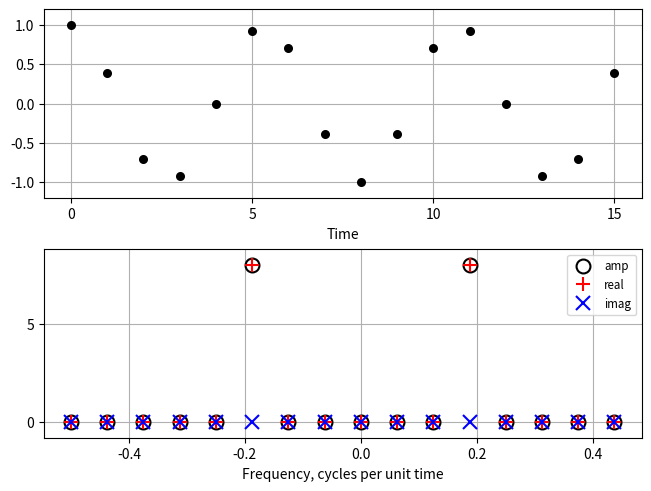
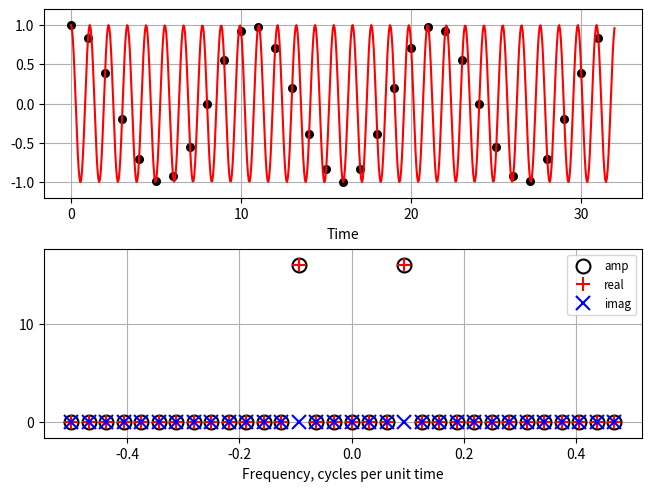
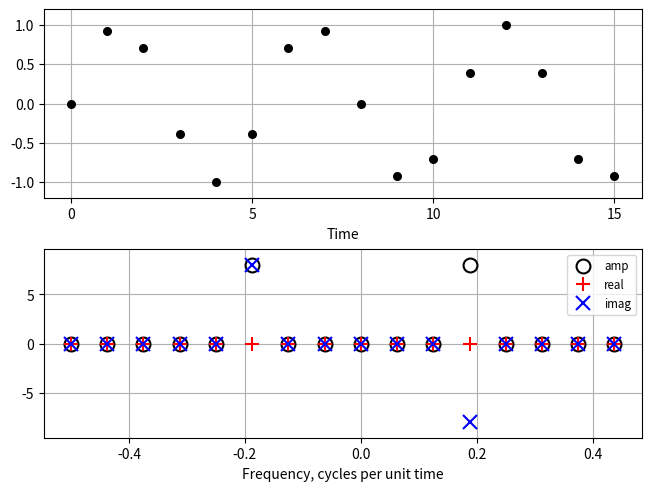
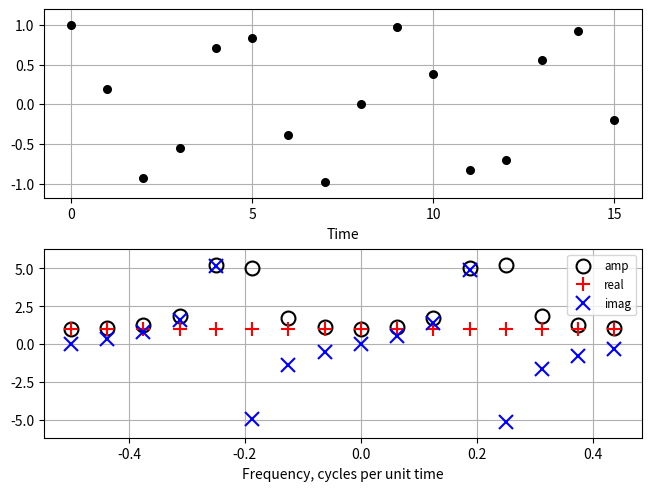
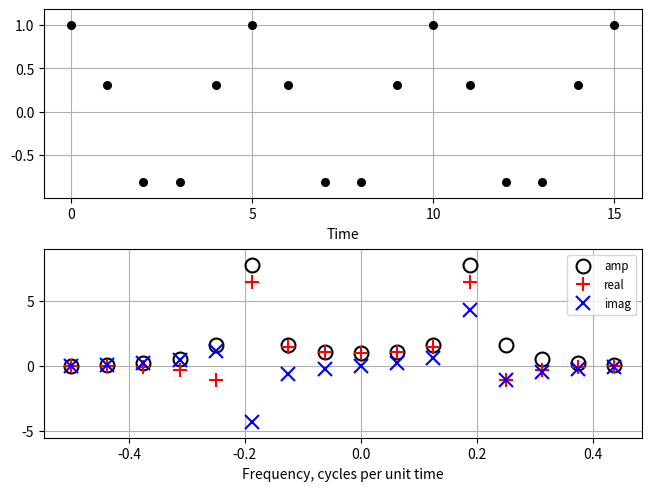
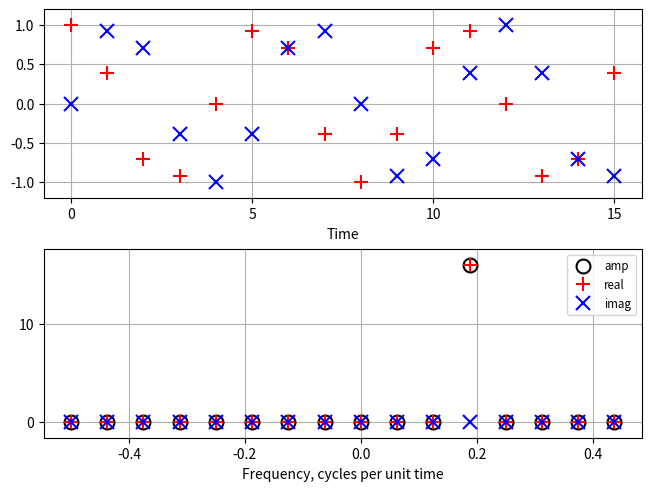
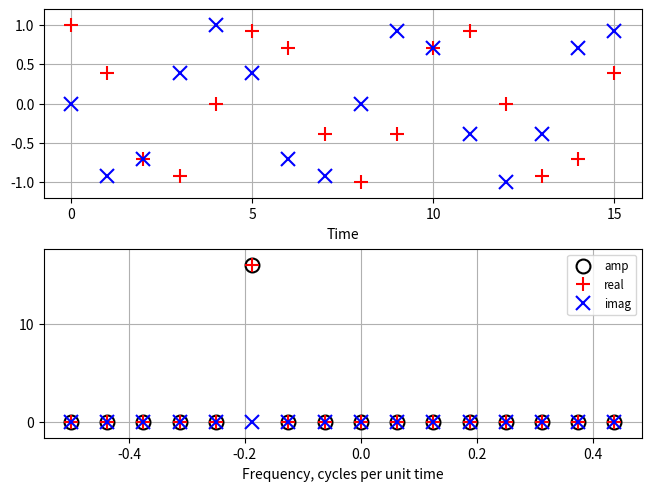
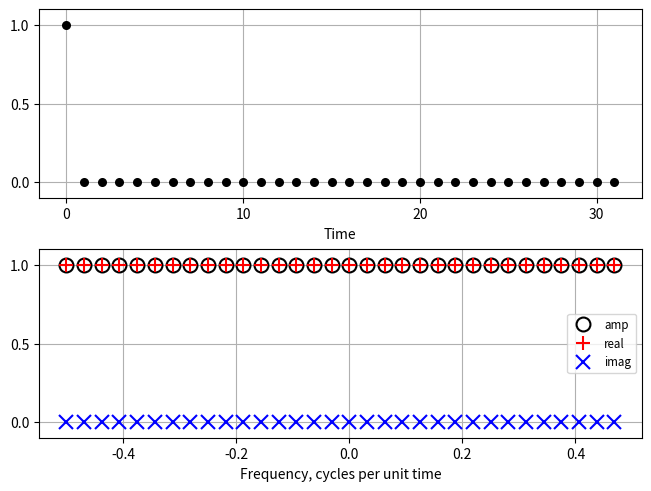
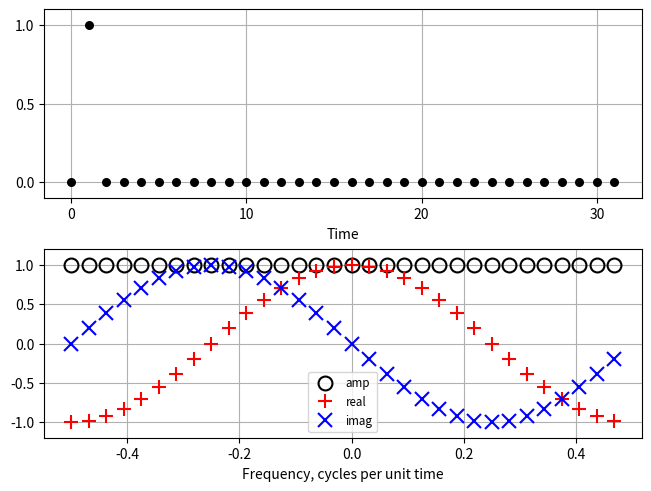
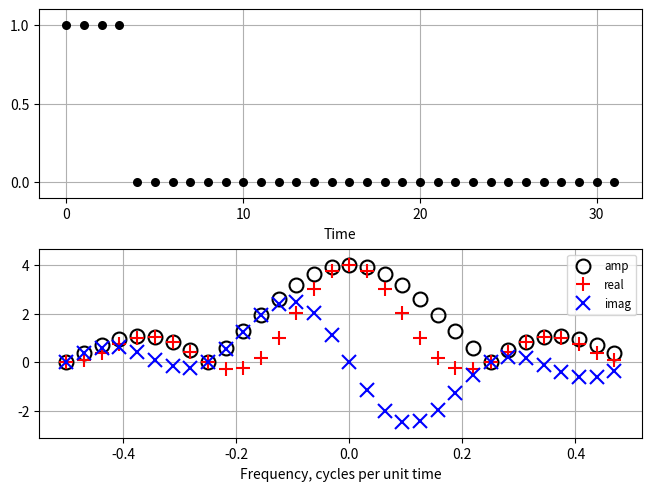
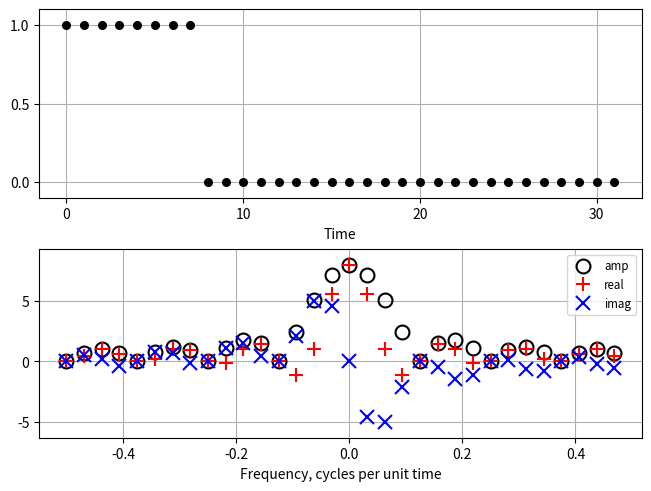
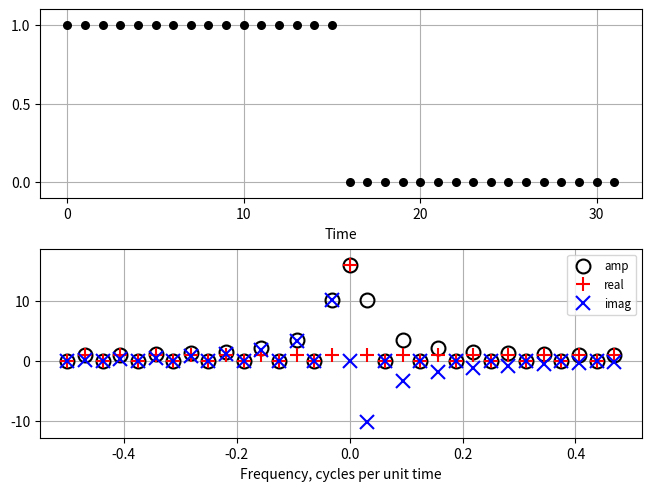
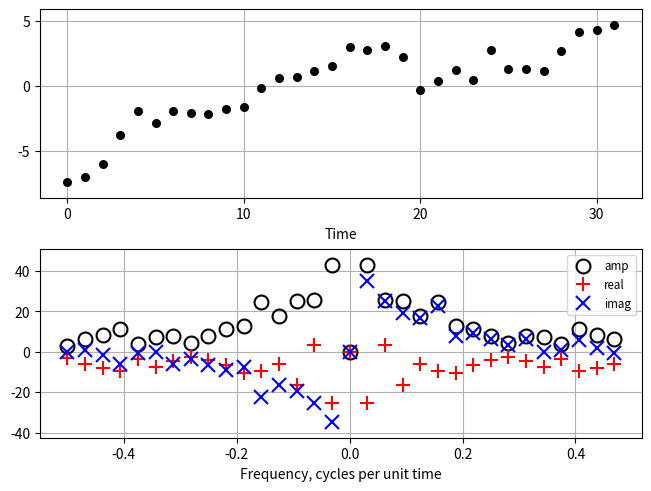
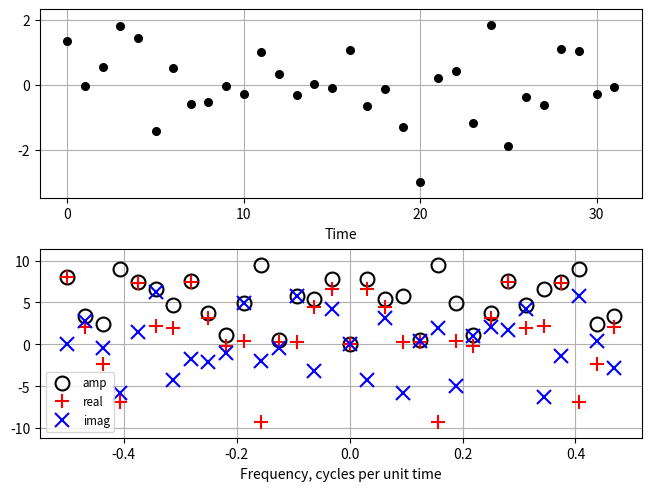
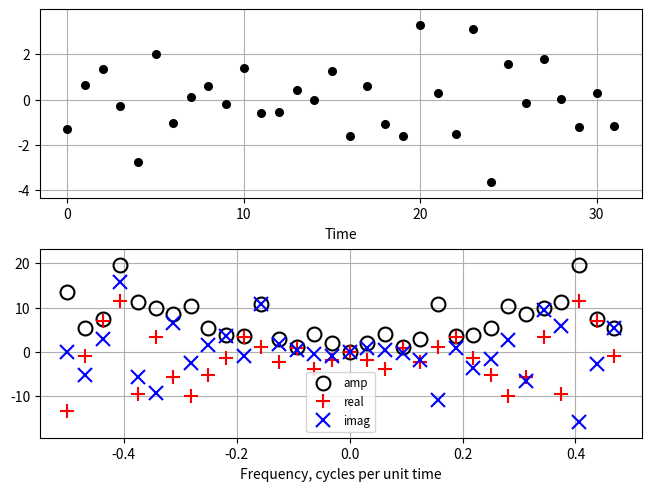
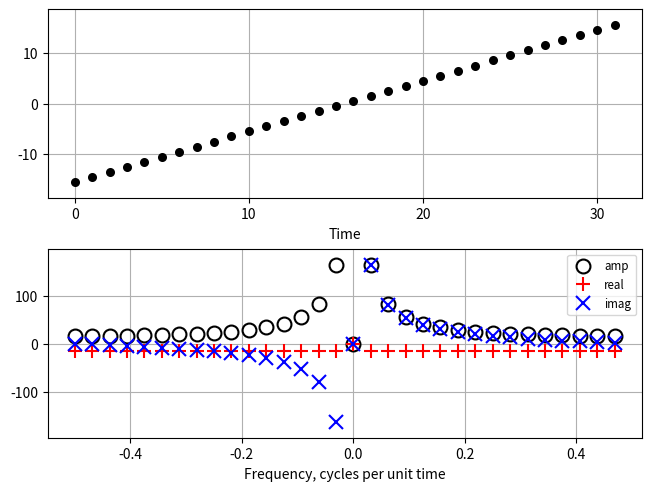

Generate these figures, in order, with matplotlib:
%matplotlib notebook 

import numpy as np
from numpy.fft import fft, ifft, fftshift, fftfreq
import matplotlib as mpl
import matplotlib.pyplot as plt

plt.rc('lines', markersize=10, markeredgewidth=1.5)
plt.rc('figure', dpi=80, max_open_warning=False)
plt.rc('savefig', dpi=80)

def show_transform(x, y):
    """
    Plot y(x) and its transform.
    
    y can be real or complex.
    """
    x = np.asarray(x)
    y = np.asarray(y)
    fy = fftshift(fft(y))
    freqs = fftshift(fftfreq(len(x), d=(x[1] - x[0])))    
    fig, axs = plt.subplots(nrows=2, constrained_layout=True)

    for ax in axs:
        ax.margins(x=0.05, y=0.1)
        ax.grid(True)
        ax.locator_params(symmetric=True)
        # (Line above doesn't seem to be working as expected...)
            
    ax = axs[0]
    if y.dtype.kind == 'c':
        ax.plot(x, y.real, 'r+', x, y.imag, 'bx')
    else:
        ax.plot(x, y, 'k.')
    ax.set_xlabel("Time")
    
    ax = axs[1]
    ax.plot(freqs, np.abs(fy), 'ko', mfc='none', label='amp')
    ax.plot(freqs, fy.real, 'r+', label='real')
    ax.plot(freqs, fy.imag, 'bx', label='imag')

    ax.set_xlabel("Frequency, cycles per unit time")
    ax.legend(loc="best", 
                  numpoints=1,
                  fontsize='small')
    

    return fig, axs    
        

def sinusoid_pts(npts = 16,
             cycles = 3, # cycles per record
             phase = 0, # phase shift in cycles
             dt = 1, # sample time interval
             rotation=None # 'positive' or 'negative' for complex exponential
             ):
    f = cycles / (npts * dt)
    x1 = np.arange(npts, dtype=float) * dt
    phi = 2 * np.pi * (f * x1 - phase)
    if rotation is None:
        y1 = np.cos(phi)
    elif rotation == 'positive':
        y1 = np.exp(1j * phi)
    else:
        y1 = np.exp(-1j * phi)
        
    return x1, y1

def sinusoid(*args, **kw):
    x1, y1 = sinusoid_pts(*args, **kw)
    fig, axs = show_transform(x1, y1)
    return fig, axs


npts = 16
sinusoid(npts=npts, cycles=3)

npts = 32
cycles = npts - 3
fig, axs = sinusoid(npts=npts, cycles=cycles)
dt = 0.05  #  Resolve the aliased curve
x, y = sinusoid_pts(npts=npts/dt, cycles=cycles, dt=dt)
axs[0].plot(x, y, 'r')

sinusoid(phase=0.25)

sinusoid(cycles=3.5)

sinusoid(cycles=3.2)

sinusoid(rotation='positive')

sinusoid(rotation='negative')

def pulse(npts = 32, uplims=None, dt=1):
    """
    Generate and display a pulse signal and its transform.
    """
    x1 = np.arange(npts, dtype=float) * dt
    y1 = np.zeros_like(x1)
    if uplims is None:
        upslice = slice(0, npts // 2)
    else:
        upslice = slice(*uplims)
    y1[upslice] = 1    
    show_transform(x1, y1)


pulse(uplims=[0, 1])

pulse(uplims=[1,2])

pulse(uplims=[0,4])

pulse(uplims=[0, 8])

pulse(uplims=[0, 16])


def noise(npts = 32, color='w', dt=1, repeatable=True):
    """
    Generate and display a noise signal and its transform.
    
    Color may be 'r', 'w', or 'b'.

    To experiment with different sets of pseudo-random numbers,
    set *repeatable* to *False*.
    """
    if repeatable:
        np.random.seed(0)
    x1 = np.arange(npts, dtype=float) * dt
    y1 = np.random.randn(npts + 1)
    if color == 'w':
        y1 = y1[:npts]
    elif color == 'r':
        y1 = y1.cumsum()[:npts]
    elif color == 'b':
        y1 = np.diff(y1)
    y1 -= y1.mean()    
    show_transform(x1, y1)


noise(color='r', repeatable=True)


noise(color='w', repeatable=True)

noise(color='b')

def trend(npts = 32, dt=1):
    """
    Generate and display a linear trend and its transform.
    """
    x1 = np.arange(npts, dtype=float) * dt
    y1 = np.arange(npts, dtype=float)
    y1 -= y1.mean()
    
    show_transform(x1, y1)


trend()

def pulse_signal(npts = 256, uplims=None, dt=1):
    """
    Generate and return a pulse signal.
    """
    x1 = np.arange(npts, dtype=float) * dt
    y1 = np.zeros_like(x1)
    if uplims is None:
        upslice = slice(0, npts // 2)
    else:
        upslice = slice(*uplims)
    y1[upslice] = 1    
    return x1, y1



def reconstruct(y, cutoff=None):
    """
    Reconstruct a time series via the ifft of its fft, optionally cutting
    out frequencies at and above a threshold.

    cutoff is the lowest frequency in integer cycles per record length
    that is to be omitted in the reconstruction.
    """
    y = np.asarray(y)
    npts = len(y)
    fy = fft(y)
    if cutoff is not None:
        if cutoff > 1:
            fy[cutoff:-(cutoff-1)] = 0
        else:
            raise ValueError("cutoff must be greater than 1")
    yr = ifft(fy)
    if y.dtype.kind == 'c':
        return yr
    return yr.real       

def show_pulse_reconstruction(cutoffs, **kw):
    """
    cutoffs must be a list of cutoff frequencies in cycles per record length
    """
    x, y = pulse_signal(**kw)
    yrs = np.zeros((len(x), len(cutoffs)), dtype=float)
    for i, cutoff in enumerate(cutoffs): 
        yrs[:, i] = reconstruct(y, cutoff=cutoff)
    fig, ax = plt.subplots()
    line0 = ax.plot(x, y, color='k', lw=3)
    lines = ax.plot(x, yrs)
    linelist = line0 + lines
    labels = ["orig"]
    labels += ["%s" % c for c in cutoffs]
    ax.legend(linelist, labels)
    ax.grid(True)
    ax.set_xlabel('Time')
    ax.set_title('Truncated Fourier series')
    


show_pulse_reconstruction([3, 5, 10, 20])


def reconstruct2(y, cutoff=None, taperfrac=0.25):
    """
    Reconstruct a time series via the ifft of its fft, optionally cutting
    out frequencies at and above a threshold.

    cutoff is about half-way down the slope of the taper.
    """
    y = np.asarray(y)
    npts = len(y)
    fy = fft(y)
    if cutoff is not None:
        if cutoff > 1:
            w = np.ones((npts,), dtype=float)
            ntaper = int(round(taperfrac * cutoff))
            ntaper = min(cutoff - 2, ntaper)
            w[cutoff + ntaper:-(cutoff + ntaper - 1)] = 0
            w[cutoff - ntaper:cutoff + ntaper + 1] = np.linspace(1, 0, num=2 * ntaper + 1)
            w[-cutoff - ntaper:-cutoff + ntaper + 1] = np.linspace(0, 1, num=2 * ntaper + 1)
        else:
            raise ValueError("cutoff must be greater than 1")
    yr = ifft(fy * w)
    if y.dtype.kind == 'c':
        return yr, w
    return yr.real, w       

def show_pulse_reconstruction2(cutoffs, taperfrac=0.25, **kw):
    """
    cutoffs must be a list of cutoff frequencies in cycles per record length
    """
    x, y = pulse_signal(**kw)
    yrs = np.zeros((len(x), len(cutoffs)), dtype=float)
    for i, cutoff in enumerate(cutoffs): 
        yrs[:, i] = reconstruct2(y, cutoff=cutoff, taperfrac=taperfrac)[0]
    fig, ax = plt.subplots()
    line0 = ax.plot(x, y, color='k', lw=3)
    lines = ax.plot(x, yrs)
    linelist = line0 + lines
    labels = ["orig"]
    labels += ["%s" % c for c in cutoffs]
    ax.legend(linelist, labels)
    ax.grid(True)
    ax.set_xlabel('Time')
    ax.set_title('Tapered Fourier series')
    


show_pulse_reconstruction2([3, 5, 10, 20])

show_pulse_reconstruction2([3, 5, 10, 20], taperfrac=0.75)

def blackman_weights(npts):
    """
    Return the *npts* non-zero Blackman window weights.
    """
    x = np.linspace(-1, 1, npts + 2, endpoint=True) * np.pi
    x = x[1:-1]
    w = 0.42 + 0.5 * np.cos(x) + 0.08 * np.cos(2 * x)
    return w / w.sum()

def wrapped_blackman(npts, ndata):
    """
    Return an array with *ndata* points, in which *npts*
    Blackman weights are arranged with the peak as the
    first point.  Points to the left of the peak are
    wrapped to the end of the array.
    """
    w = blackman_weights(npts)
    ww = np.zeros((ndata,), dtype=float)
    mid = (npts - 1) // 2
    ww[:mid+1] = w[mid:]
    ww[-mid:] = w[:mid]
    return ww
    

w = wrapped_blackman(9, 16)
fw = fft(w)
fig, axs = plt.subplots(nrows=2, figsize=(6, 7))
plt.subplots_adjust(hspace=0.35)
axs[0].plot(w, 'k.')
axs[0].set_title("9-point Blackman centered on 0, 16 points")
axs[0].set_xlabel("Index")
axs[1].plot(fw.real, 'r+')
axs[1].plot(fw.imag, 'bx')
axs[1].set_title("FT of Blackman")
axs[1].set_xlabel("Cycles per record length")
for ax in axs:
    ax.margins(0.05)
    ax.grid(True)

x, y = pulse_signal()
nblack = 31
wblack = blackman_weights(nblack)
wblack_wrapped = wrapped_blackman(nblack, len(y))

fig, ax = plt.subplots()
ax.plot(x, y, color='k', lw=10)
ax.plot(x, np.convolve(y, wblack, mode="same"), color='r', lw=4)

ax.plot(x, ifft(fft(y) * fft(wblack_wrapped)).real, color='b', lw=1)
ax.margins(0.05)
ax.legend(['orig', 'convolve', 'FT product'], loc="upper right")
ax.set_title("Convolution in time = multiplication in frequency")

